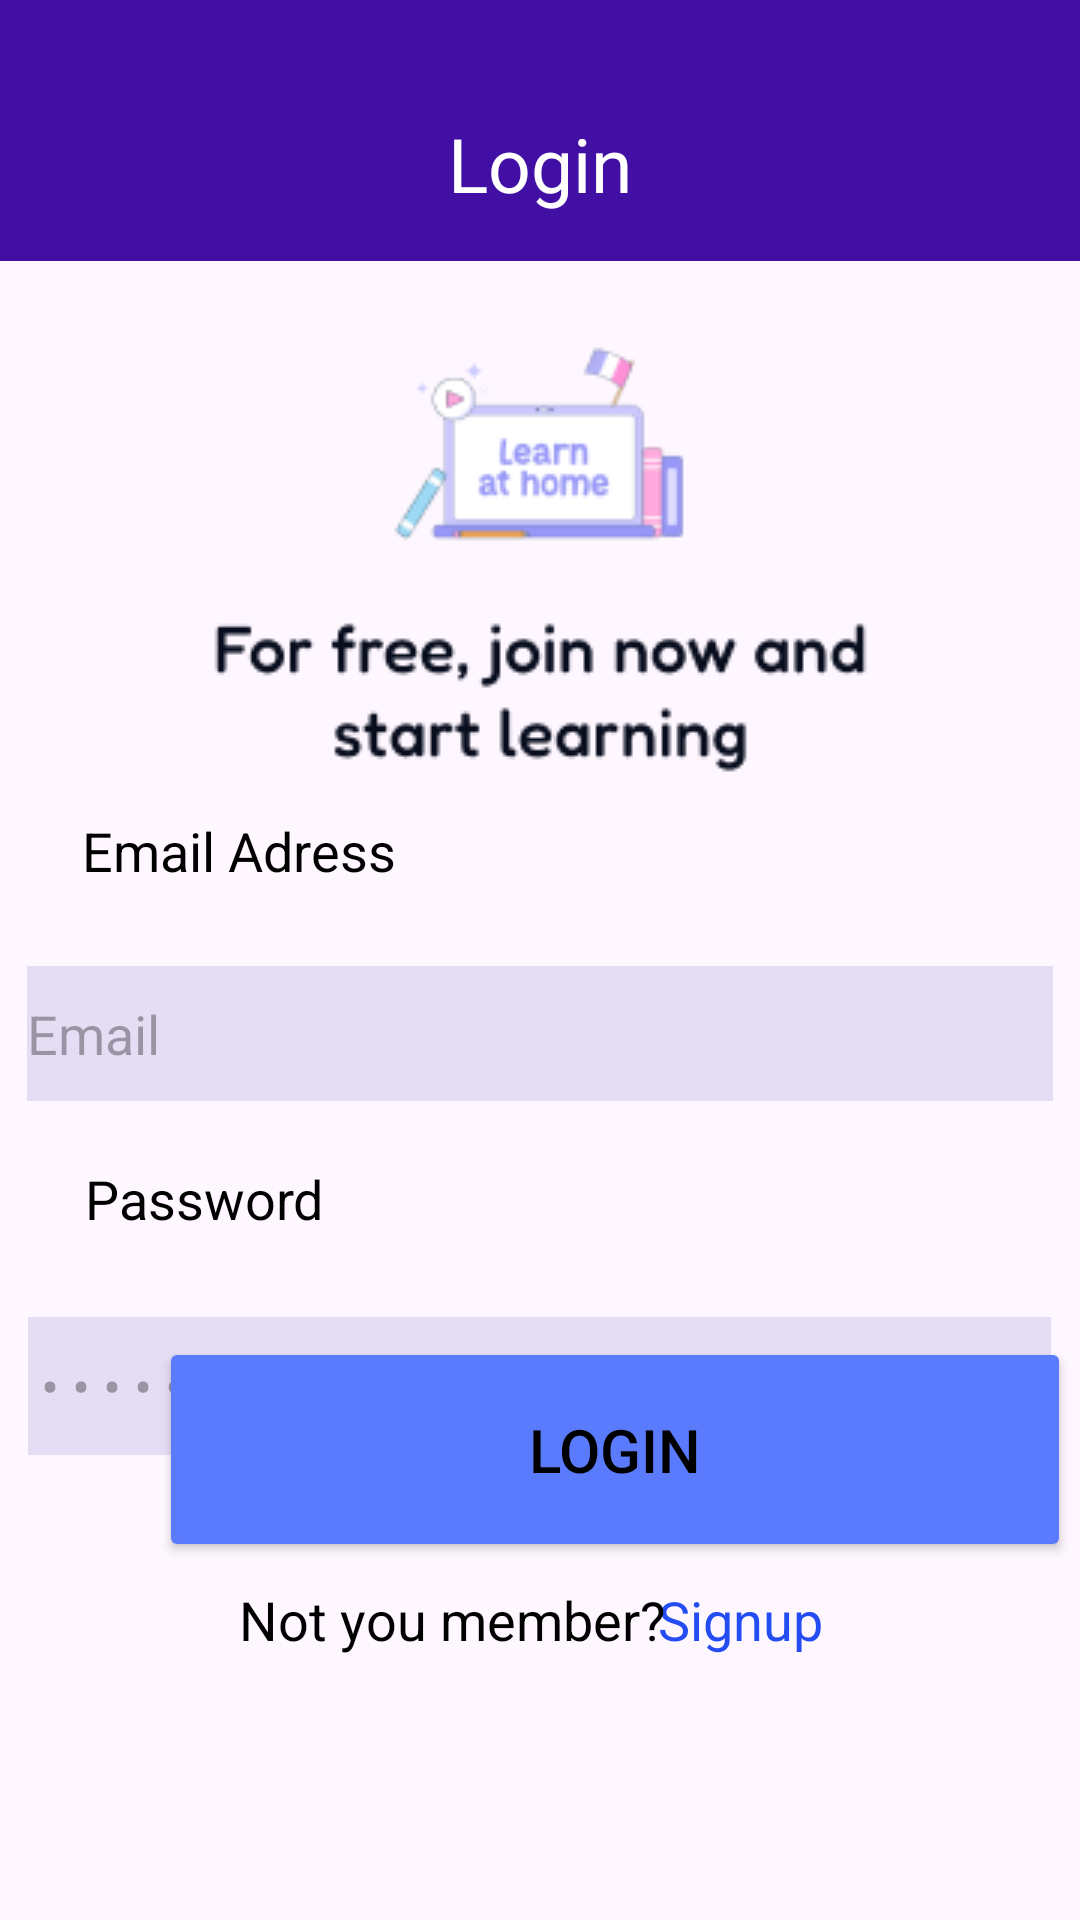

This screen was rendered from an Android layout file. Write that file and the resources it references.
<!-- AndroidManifest.xml: application theme Theme.Mobile -->
<!-- res/layout/log_or_reg.xml -->
<?xml version="1.0" encoding="utf-8"?>
<androidx.constraintlayout.widget.ConstraintLayout xmlns:android="http://schemas.android.com/apk/res/android"
    xmlns:app="http://schemas.android.com/apk/res-auto"
    xmlns:tools="http://schemas.android.com/tools"
    android:layout_width="match_parent"
    android:layout_height="match_parent">

    <Button
        android:id="@+id/button_next"
        android:layout_width="304dp"
        android:layout_height="75dp"
        android:layout_marginStart="53dp"
        android:layout_marginEnd="53dp"
        android:backgroundTint="@color/blue"
        android:onClick="login"

        android:shadowColor="@color/blue"
        android:text="Login"
        android:textSize="20sp"
        app:cornerRadius="15dp"
        app:layout_constraintBottom_toBottomOf="parent"
        app:layout_constraintEnd_toEndOf="parent"
        app:layout_constraintHorizontal_bias="0.0"
        app:layout_constraintStart_toStartOf="parent"
        app:layout_constraintTop_toTopOf="parent"
        app:layout_constraintVertical_bias="0.789" />

    <androidx.appcompat.widget.Toolbar
        android:id="@+id/toolbar"
        android:layout_width="445dp"
        android:layout_height="87dp"
        android:background="@color/purple"
        android:minHeight="?attr/actionBarSize"
        android:theme="?attr/actionBarTheme"
        app:layout_constraintStart_toStartOf="parent"
        app:layout_constraintTop_toTopOf="parent"
        tools:ignore="MissingConstraints" />

    <TextView
        android:id="@+id/textView"
        android:layout_width="wrap_content"
        android:layout_height="wrap_content"
        android:text="Login"
        android:textColor="@color/white"
        android:textColorLink="@color/white"
        android:textSize="25sp"
        app:layout_constraintBottom_toBottomOf="@+id/toolbar"
        app:layout_constraintEnd_toEndOf="parent"
        app:layout_constraintStart_toStartOf="parent"
        app:layout_constraintTop_toTopOf="parent"
        app:layout_constraintVertical_bias="0.704" />

    <ImageView
        android:id="@+id/imageView11"
        android:layout_width="wrap_content"
        android:layout_height="wrap_content"
        android:layout_marginTop="108dp"
        app:layout_constraintEnd_toEndOf="parent"
        app:layout_constraintStart_toStartOf="parent"
        app:layout_constraintTop_toTopOf="@+id/toolbar"
        app:srcCompat="@drawable/login" />

    <EditText
        android:id="@+id/emailAd"
        android:layout_width="342dp"
        android:layout_height="45dp"
        android:layout_marginTop="64dp"
        android:background="@color/purple_light"
        android:ems="10"
        android:hint="Email"
        android:inputType="textEmailAddress"
        app:layout_constraintEnd_toEndOf="parent"
        app:layout_constraintHorizontal_bias="0.492"
        app:layout_constraintStart_toStartOf="parent"
        app:layout_constraintTop_toBottomOf="@+id/imageView11" />

    <EditText
        android:id="@+id/passw"
        android:layout_width="341dp"
        android:layout_height="46dp"
        android:layout_marginTop="72dp"
        android:background="@color/purple_light"
        android:ems="10"
        android:hint=" • • • • • •"
        android:inputType="textPassword"
        app:layout_constraintBottom_toTopOf="@+id/button_next"
        app:layout_constraintEnd_toEndOf="parent"
        app:layout_constraintHorizontal_bias="0.485"
        app:layout_constraintStart_toStartOf="parent"
        app:layout_constraintTop_toBottomOf="@+id/emailAd"
        app:layout_constraintVertical_bias="0.0" />

    <TextView
        android:id="@+id/textView4"
        android:layout_width="wrap_content"
        android:layout_height="wrap_content"
        android:text="Password"
        android:textColor="@color/black"
        android:textSize="18sp"
        app:layout_constraintBottom_toTopOf="@+id/passw"
        app:layout_constraintEnd_toEndOf="parent"
        app:layout_constraintHorizontal_bias="0.101"
        app:layout_constraintStart_toStartOf="parent"
        app:layout_constraintTop_toTopOf="parent"
        app:layout_constraintVertical_bias="0.934" />

    <TextView
        android:id="@+id/textView4"
        android:layout_width="wrap_content"
        android:layout_height="wrap_content"
        android:text="Email Adress"
        android:textColor="@color/black"
        android:textSize="18sp"
        app:layout_constraintBottom_toTopOf="@+id/emailAd"
        app:layout_constraintEnd_toEndOf="parent"
        app:layout_constraintHorizontal_bias="0.107"
        app:layout_constraintStart_toStartOf="parent"
        app:layout_constraintTop_toTopOf="parent"
        app:layout_constraintVertical_bias="0.912" />

    <TextView
        android:id="@+id/signup"
        android:layout_width="wrap_content"
        android:layout_height="wrap_content"
        android:layout_marginBottom="88dp"
        android:onClick="signup"
        android:text="Signup"
        android:textColor="@color/blue_dark"
        android:textSize="18sp"
        app:layout_constraintBottom_toBottomOf="parent"
        app:layout_constraintEnd_toEndOf="parent"
        app:layout_constraintHorizontal_bias="0.719"
        app:layout_constraintStart_toStartOf="parent"
        app:layout_constraintTop_toTopOf="@+id/button_next"
        app:layout_constraintVertical_bias="1.0" />

    <TextView
        android:id="@+id/textView5"
        android:layout_width="wrap_content"
        android:layout_height="wrap_content"
        android:layout_marginTop="93dp"
        android:layout_marginBottom="88dp"
        android:text="Not you member?"
        android:textColor="@color/black"
        android:textSize="18sp"
        app:layout_constraintBottom_toBottomOf="parent"
        app:layout_constraintEnd_toEndOf="parent"
        app:layout_constraintHorizontal_bias="0.366"
        app:layout_constraintStart_toStartOf="parent"
        app:layout_constraintTop_toTopOf="@+id/button_next"
        app:layout_constraintVertical_bias="1.0" />

</androidx.constraintlayout.widget.ConstraintLayout>
<!-- resources referenced by this layout -->
<resources>
  <color name="black">#FF000000</color>
  <color name="blue">#5B7BFE</color>
  <color name="blue_dark">#234CF3</color>
  <color name="purple">#410FA3</color>
  <color name="purple_light">#E5DDF4</color>
  <color name="white">#FFFFFFFF</color>
  <!-- drawable login: png bitmap (drawable, 9890 bytes) -->
  <style name="Theme.Mobile" parent="Base.Theme.Mobile" />
  <style name="Base.Theme.Mobile" parent="Theme.Material3.DayNight.NoActionBar">
          <item name="colorOnPrimary">@color/white</item>
          <item name="colorPrimary">@color/purple</item>
          <item name="colorPrimaryVariant">@color/purple_light</item>
          <item name="colorSecondary">@color/blue</item>
          <item name="colorSecondaryVariant">@color/blue_dark</item>
          <item name="android:textColor">@color/black</item>
          <item name="android:toolbarStyle">@color/purple</item>
          
          
      </style>
</resources>
